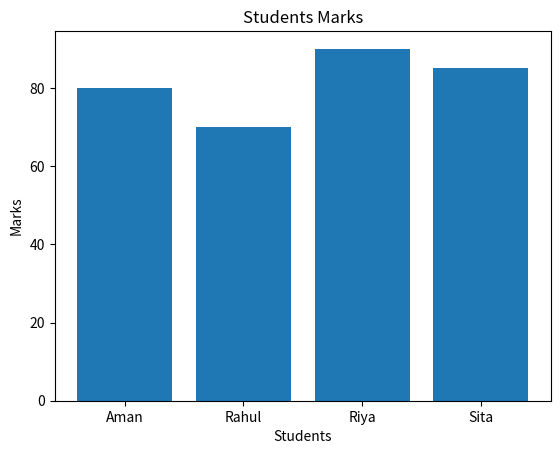

The script that saved this image:
import matplotlib.pyplot as plt

# Data
students = ["Aman", "Rahul", "Riya", "Sita"]
marks = [80, 70, 90, 85]

# Bar Chart
plt.bar(students, marks)


# Title and Labels
plt.title("Students Marks")
plt.xlabel("Students")
plt.ylabel("Marks")


# Show chart
plt.show()
